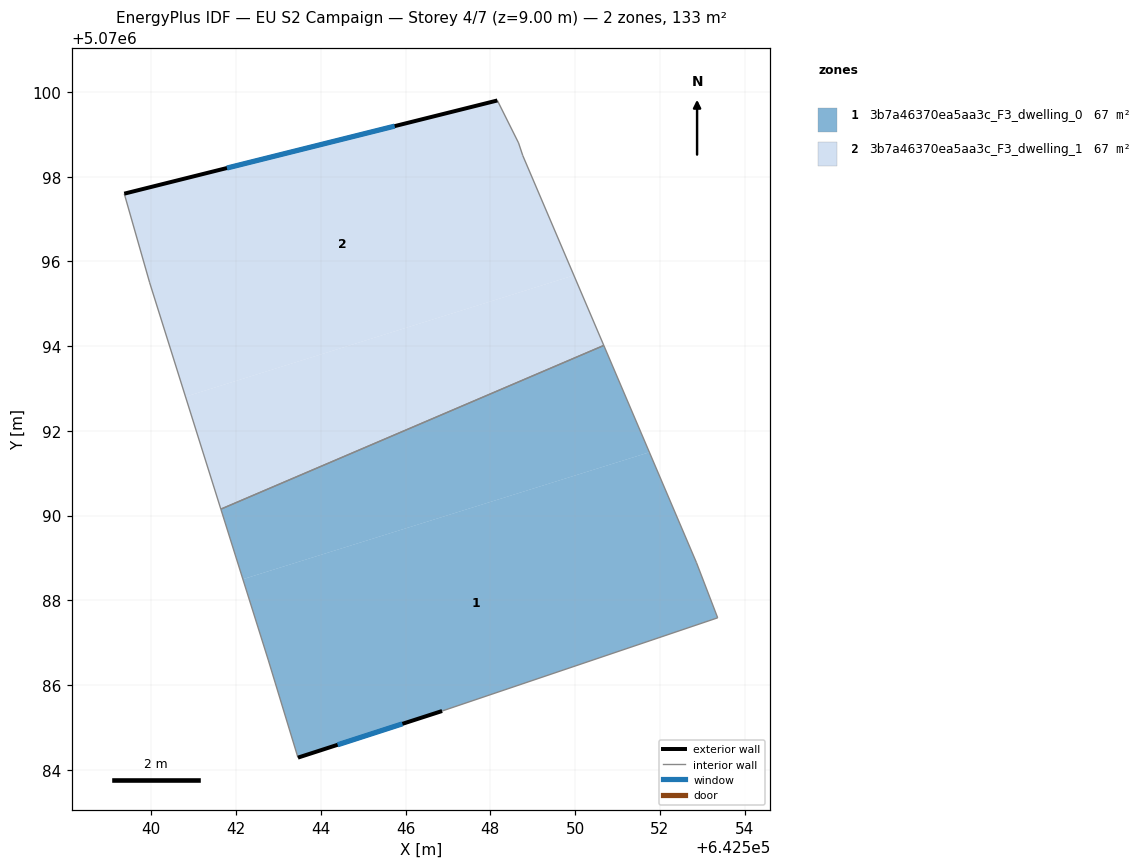
=== STOREY PLAN SPEC (per zone: floor XY polygon, exterior-wall plan segments, windows/doors) ===
zone 1: 3b7a46370ea5aa3c_F3_dwelling_0  (66.6 m²)
  floor: (642551.76, 5070091.50) (642552.87, 5070088.89) (642553.37, 5070087.59) (642546.86, 5070085.39) (642543.46, 5070084.29) (642542.76, 5070086.59) (642542.16, 5070088.50)
  floor: (642550.68, 5070094.02) (642551.76, 5070091.50) (642542.16, 5070088.50) (642541.64, 5070090.15)
  exterior wall: (642543.46, 5070084.29) – (642546.86, 5070085.39)  [3.6 m]
    window: (642544.40, 5070084.59) – (642545.93, 5070085.09)  [2.2 m²]
  interior walls: 6
zone 2: 3b7a46370ea5aa3c_F3_dwelling_1  (66.6 m²)
  floor: (642549.97, 5070095.67) (642550.68, 5070094.02) (642541.64, 5070090.15) (642540.81, 5070092.81)
  floor: (642548.67, 5070098.80) (642548.77, 5070098.50) (642549.97, 5070095.67) (642540.81, 5070092.81) (642539.96, 5070095.50) (642539.36, 5070097.60) (642548.17, 5070099.80)
  exterior wall: (642548.17, 5070099.80) – (642539.36, 5070097.60)  [9.1 m]
    window: (642545.74, 5070099.19) – (642541.78, 5070098.20)  [5.5 m²]
  interior walls: 6

=== DERIVED (storey summary) ===
Building: EU S2 Campaign
Storey: 4 of 7  (floor level z = 9.00 m)
Storey gross floor area: 133.1 m²
Zones on this storey: 2
  - 3b7a46370ea5aa3c_F3_dwelling_0: floor 66.6 m²; exterior wall 3.6 m (10.7 m²); 1 window(s) 2.2 m²; WWR 20.2%
  - 3b7a46370ea5aa3c_F3_dwelling_1: floor 66.6 m²; exterior wall 9.1 m (27.2 m²); 1 window(s) 5.5 m²; WWR 20.2%
Zone adjacency (shared interzone walls):
  - 3b7a46370ea5aa3c_F3_dwelling_0 ↔ 3b7a46370ea5aa3c_F3_dwelling_1